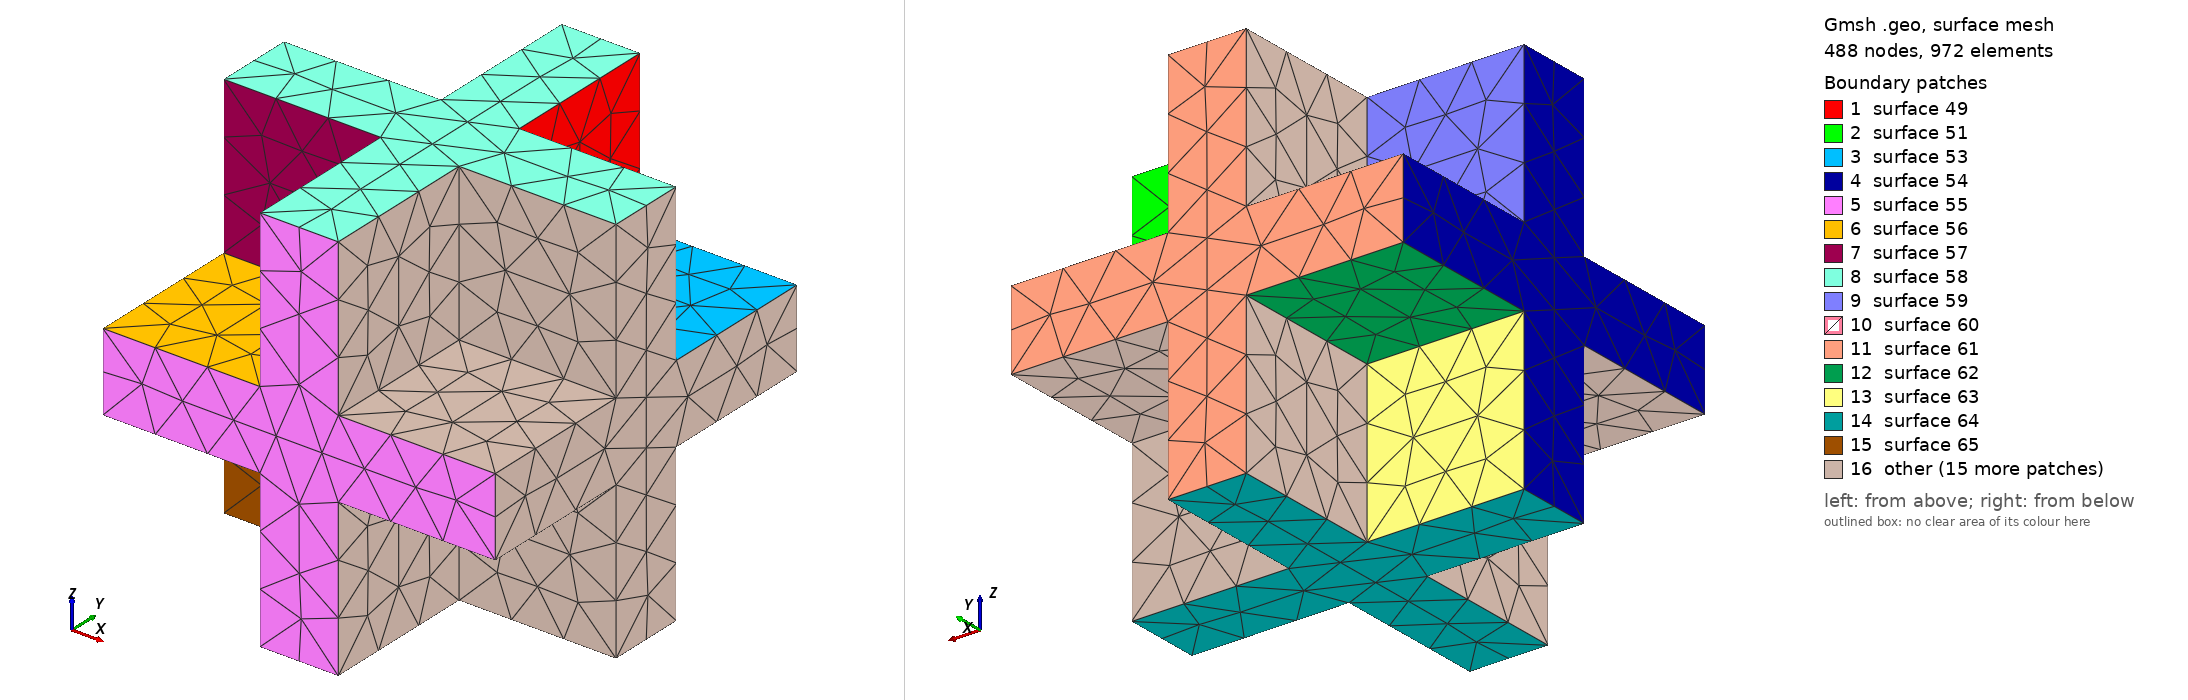

Gmsh geometry script, surface-meshed: 488 nodes, 972 surface elements. Boundary patches (legend numbers): 1 surface 49, 2 surface 51, 3 surface 53, 4 surface 54, 5 surface 55, 6 surface 56, 7 surface 57, 8 surface 58, 9 surface 59, 10 surface 60, 11 surface 61, 12 surface 62, 13 surface 63, 14 surface 64, 15 surface 65, 16 other. Left view from above one corner, right view from below the opposite corner. The script declares no physical surfaces, so the legend lists its geometric surfaces. The drawing asked Gmsh for element sizes between 1% and 20% of the model's largest extent; the script's own settings can give other sizes.

=== cube111.geo (drawn) ===
SetFactory("OpenCASCADE");

Box(1) = {0, 0, 0, 1, 1, 1};

lc = 0.4;

//  8 个角坐标:
// (0,0,0), (1,0,0), (0,1,0), (1,1,0),
// (0,0,1), (1,0,1), (0,1,1), (1,1,1)

Box(2)  = {0, 0, 0, lc, lc, lc};
Box(3)  = {1 - lc, 0, 0, lc, lc, lc};
Box(4)  = {0, 1 - lc, 0, lc, lc, lc};
Box(5)  = {1 - lc, 1 - lc, 0, lc, lc, lc};
Box(6)  = {0, 0, 1 - lc, lc, lc, lc};
Box(7)  = {1 - lc, 0, 1 - lc, lc, lc, lc};
Box(8)  = {0, 1 - lc, 1 - lc, lc, lc, lc};
Box(9)  = {1 - lc, 1 - lc, 1 - lc, lc, lc, lc};


BooleanDifference { Volume{1}; Delete;} { Volume{2}; Delete;}
BooleanDifference { Volume{1}; Delete;} { Volume{3}; Delete;}
BooleanDifference { Volume{1}; Delete;} { Volume{4}; Delete;}
BooleanDifference { Volume{1}; Delete;} { Volume{5}; Delete;}
BooleanDifference { Volume{1}; Delete;} { Volume{6}; Delete;}
BooleanDifference { Volume{1}; Delete;} { Volume{7}; Delete;}
BooleanDifference { Volume{1}; Delete;} { Volume{8}; Delete;}
BooleanDifference { Volume{1}; Delete;} { Volume{9}; Delete;}
